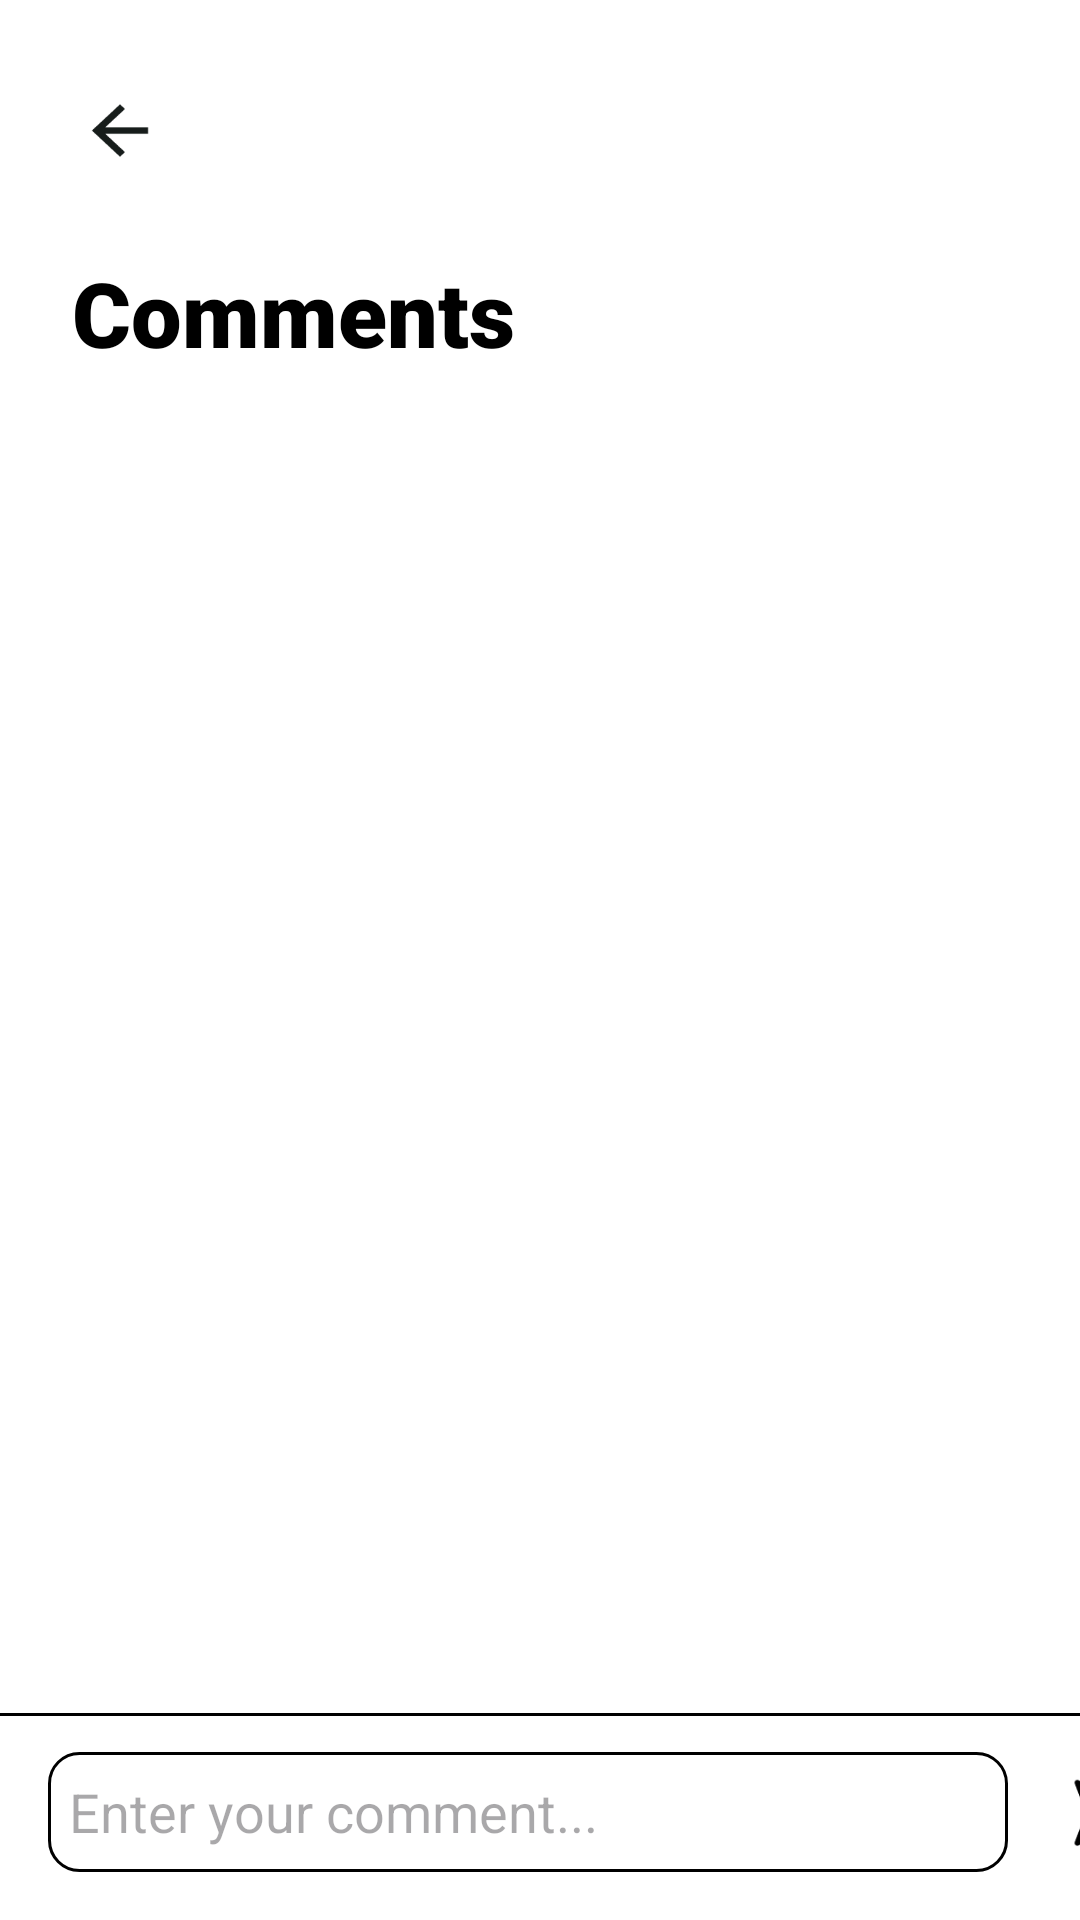

Here is an Android app screen rendered from its layout file. Give the layout XML and the strings, colors and styles it references.
<!-- AndroidManifest.xml: application theme Theme.KumsiaApp -->
<!-- res/layout/activity_event_comment.xml -->
<?xml version="1.0" encoding="utf-8"?>
<androidx.constraintlayout.widget.ConstraintLayout xmlns:android="http://schemas.android.com/apk/res/android"
    xmlns:app="http://schemas.android.com/apk/res-auto"
    xmlns:tools="http://schemas.android.com/tools"
    android:id="@+id/main"
    android:layout_width="match_parent"
    android:background="@color/white"
    android:layout_height="match_parent"
    tools:context=".view.organization.event.EventCommentActivity">

    <ProgressBar
        android:id="@+id/progressBar"
        style="?android:attr/progressBarStyle"
        android:layout_width="wrap_content"
        android:layout_height="wrap_content"
        android:visibility="gone"
        app:layout_constraintBottom_toBottomOf="parent"
        app:layout_constraintEnd_toEndOf="parent"
        app:layout_constraintStart_toStartOf="parent"
        app:layout_constraintTop_toTopOf="parent"
        app:layout_constraintVertical_bias="0.427"
        tools:visibility="visible" />

    <TextView
        android:id="@+id/no_comments"
        android:layout_width="wrap_content"
        android:layout_height="wrap_content"
        android:visibility="gone"
        android:text="@string/no_comments_yet"
        android:textSize="18sp"
        app:layout_constraintBottom_toBottomOf="parent"
        app:layout_constraintEnd_toEndOf="parent"
        app:layout_constraintStart_toStartOf="parent"
        app:layout_constraintTop_toTopOf="parent"
        app:layout_constraintVertical_bias="0.427"
        tools:visibility="visible"/>

    <ImageView
        android:id="@+id/back_button"
        android:layout_width="32dp"
        android:layout_height="32dp"
        android:layout_marginStart="24dp"
        android:layout_marginTop="28dp"
        android:contentDescription="@string/back"
        android:elevation="8dp"
        app:layout_constraintStart_toStartOf="parent"
        app:layout_constraintTop_toTopOf="parent"
        app:srcCompat="@drawable/ic_arrow_back" />

    <TextView
        android:id="@+id/comments_title"
        android:layout_width="wrap_content"
        android:layout_height="wrap_content"
        android:layout_marginStart="24dp"
        android:layout_marginTop="84dp"
        android:fontFamily="sans-serif-black"
        android:text="@string/comments"
        android:textColor="@color/black"
        android:textSize="30sp"
        app:layout_constraintStart_toStartOf="parent"
        app:layout_constraintTop_toTopOf="parent" />

    <androidx.constraintlayout.widget.Guideline
        android:id="@+id/guideline10"
        android:layout_width="wrap_content"
        android:layout_height="wrap_content"
        android:orientation="horizontal"
        app:layout_constraintGuide_begin="140dp" />

    <androidx.recyclerview.widget.RecyclerView
        android:id="@+id/recyclerView"
        android:layout_width="match_parent"
        android:layout_height="0dp"
        android:layout_marginTop="1dp"
        app:layout_constraintBottom_toTopOf="@+id/view"
        app:layout_constraintEnd_toEndOf="parent"
        app:layout_constraintStart_toStartOf="parent"
        app:layout_constraintTop_toTopOf="@+id/guideline10" />

    <EditText
        android:id="@+id/ed_add_comment"
        android:layout_width="320dp"
        android:layout_height="40dp"
        android:layout_marginStart="16dp"
        android:layout_marginBottom="16dp"
        android:background="@drawable/edit_text_style"
        android:hint="@string/enter_your_comment"
        android:inputType="textMultiLine"
        android:padding="7dp"
        app:layout_constraintBottom_toBottomOf="parent"
        app:layout_constraintStart_toStartOf="parent"
        tools:ignore="Autofill" />

    <View
        android:id="@+id/view"
        android:layout_width="match_parent"
        android:layout_height="1dp"
        android:layout_marginBottom="12dp"
        android:background="@android:color/darker_gray"
        android:backgroundTint="@color/black"
        app:layout_constraintBottom_toTopOf="@+id/ed_add_comment"
        app:layout_constraintEnd_toEndOf="parent"
        app:layout_constraintStart_toStartOf="parent" />

    <ImageView
        android:id="@+id/add_comment_button"
        android:layout_width="32dp"
        android:layout_height="32dp"
        android:layout_marginStart="12dp"
        android:contentDescription="@string/back"
        android:elevation="8dp"
        app:layout_constraintBottom_toBottomOf="@+id/ed_add_comment"
        app:layout_constraintStart_toEndOf="@+id/ed_add_comment"
        app:layout_constraintTop_toTopOf="@+id/ed_add_comment"
        app:srcCompat="@drawable/ic_send_button" />

</androidx.constraintlayout.widget.ConstraintLayout>
<!-- resources referenced by this layout -->
<resources>
  <color name="black">#FF000000</color>
  <color name="white">#FFFFFFFF</color>
  <!-- drawable edit_text_style (drawable) -->
  <?xml version="1.0" encoding="utf-8"?>
  <shape xmlns:android="http://schemas.android.com/apk/res/android"
      android:shape="rectangle"
      android:padding="20dp">
  
      <solid android:color="#FFFFFF" />
      <stroke android:color="@color/black" android:width="1dp"/>
      <corners
          android:bottomRightRadius="10dp"
          android:bottomLeftRadius="10dp"
          android:topLeftRadius="10dp"
          android:topRightRadius="10dp" />
  </shape>
  <!-- drawable ic_arrow_back: png bitmap (drawable, 2569 bytes) -->
  <!-- drawable ic_send_button: png bitmap (drawable, 981 bytes) -->
  <string name="back">Back</string>
  <string name="comments">Comments</string>
  <string name="enter_your_comment">Enter your comment...</string>
  <string name="no_comments_yet">No comments yet</string>
  <style name="Theme.KumsiaApp" parent="Base.Theme.KumsiaApp" />
  <style name="Base.Theme.KumsiaApp" parent="Theme.Material3.DayNight.NoActionBar">
          
          
          <item name="colorPrimary">@color/dark_blue</item> --&gt;
          <item name="android:statusBarColor">@color/dark_blue</item>
          <item name="android:windowDrawsSystemBarBackgrounds">true</item>
      </style>
  <color name="dark_blue">#102A56</color>
</resources>
